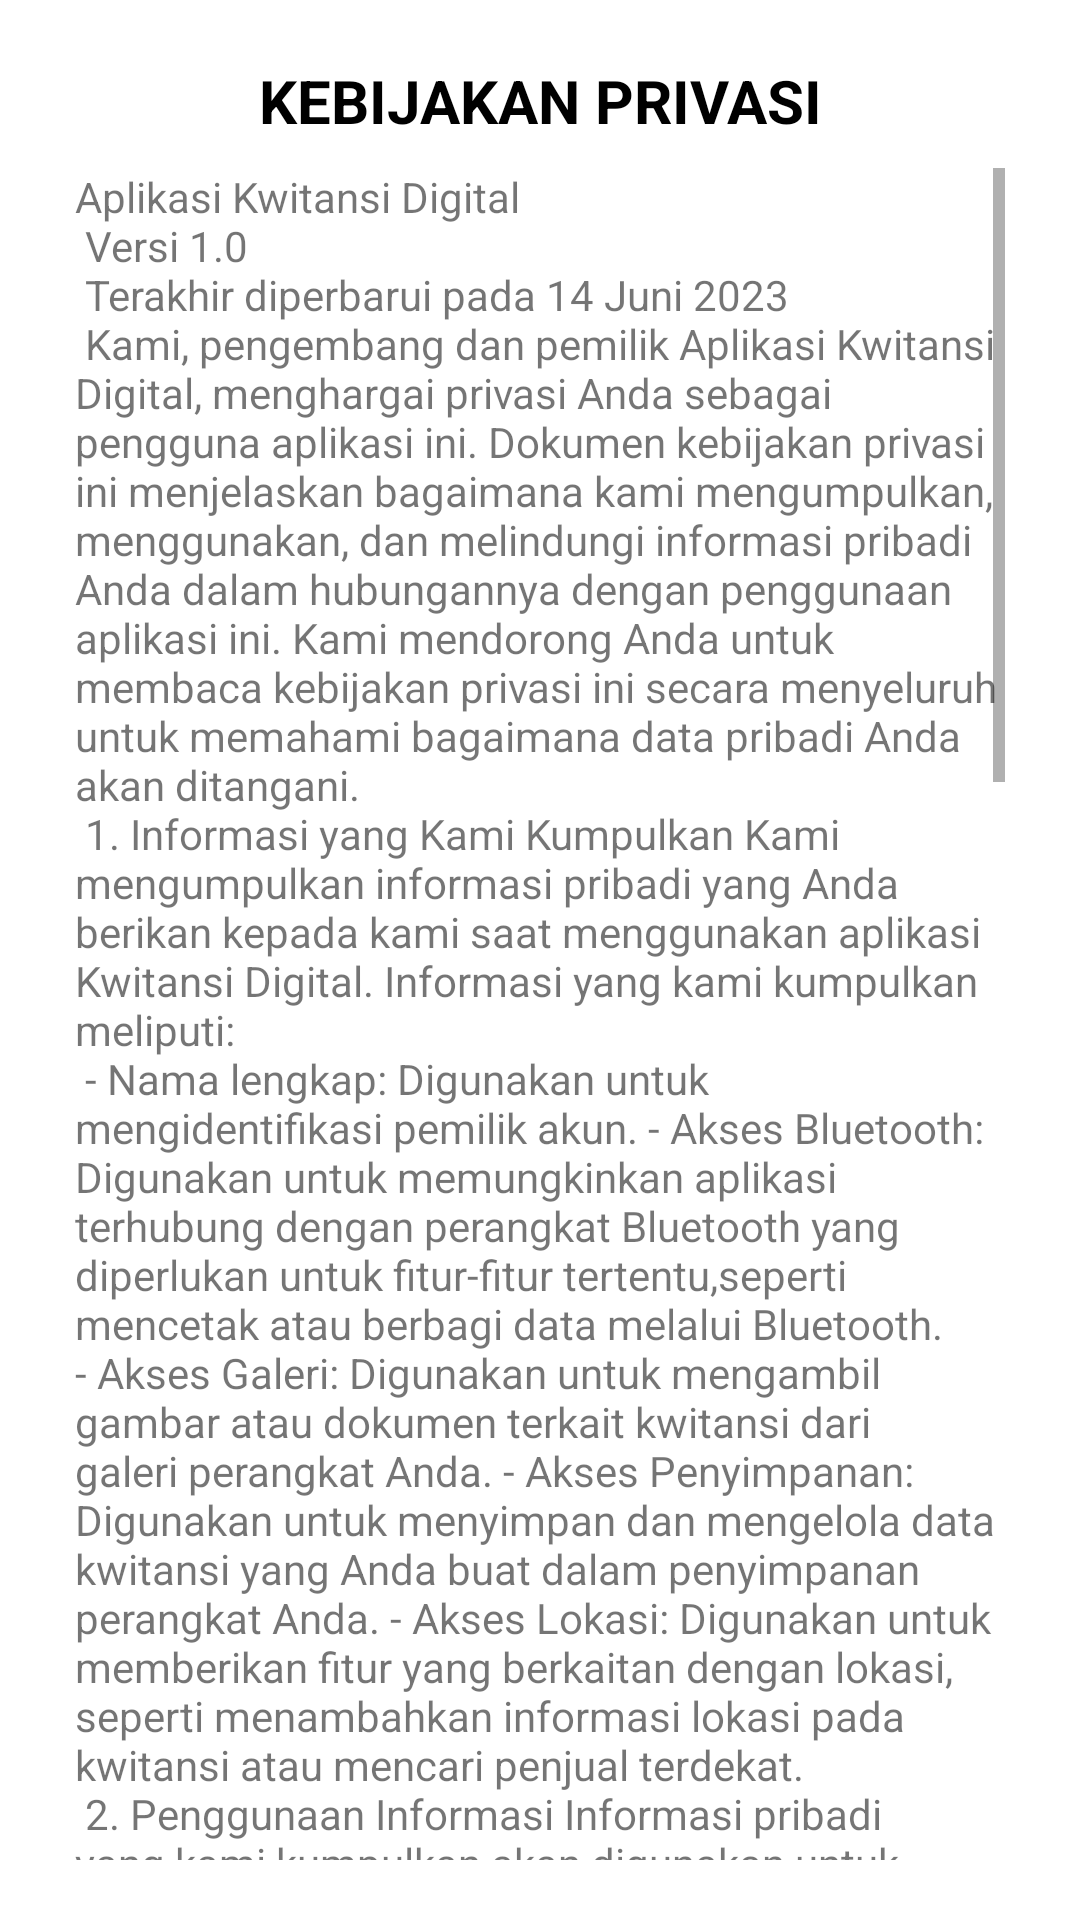

Produce the Android XML layout that renders to this screen, including the resource entries it uses.
<!-- AndroidManifest.xml: application theme Theme.KwitansiDigital -->
<!-- res/layout/fragment_privacy_policy.xml -->
<?xml version="1.0" encoding="utf-8"?>
<RelativeLayout xmlns:android="http://schemas.android.com/apk/res/android"
    xmlns:app="http://schemas.android.com/apk/res-auto"
    xmlns:tools="http://schemas.android.com/tools"
    android:layout_width="match_parent"
    android:layout_height="match_parent"
    android:layout_gravity="center"
    tools:context=".ui.privacy_policy.Privacy_PolicyFragment">

    <TextView
        android:layout_marginTop="20sp"
        android:textSize="20sp"
        android:textAlignment="center"
        android:textColor="@color/black"
        android:textStyle="bold"
        android:text="KEBIJAKAN PRIVASI"
        android:layout_width="match_parent"
        android:layout_height="wrap_content"></TextView>

    <TextView
        android:id="@+id/text_about"
        android:layout_width="match_parent"
        android:layout_height="wrap_content"
        android:layout_marginStart="8dp"
        android:layout_marginTop="8dp"
        android:layout_marginEnd="8dp"
        android:textAlignment="center"
        android:textSize="20sp"
        app:layout_constraintBottom_toBottomOf="parent"
        app:layout_constraintEnd_toEndOf="parent"
        app:layout_constraintStart_toStartOf="parent"
        app:layout_constraintTop_toTopOf="parent" />


    <ScrollView
        android:layout_marginTop="?actionBarSize"
        android:layout_marginLeft="25sp"
        android:layout_marginRight="25sp"
        android:layout_marginBottom="20sp"
        android:id="@+id/layout_input_data"
        android:orientation="vertical"
        android:layout_width="match_parent"
        android:layout_height="match_parent">
        <TextView
            android:text="@string/Privacy_Police"
            android:layout_width="match_parent"
            android:layout_height="wrap_content">
        </TextView>
    </ScrollView>
</RelativeLayout>
<!-- resources referenced by this layout -->
<resources>
  <color name="black">#FF000000</color>
  <color name="purple_500">#327166</color>
  <color name="purple_700">#327166</color>
  <color name="white">#FFFFFFFF</color>
  <color name="teal_200">#327166</color>
  <color name="teal_700">#327166</color>
</resources>
